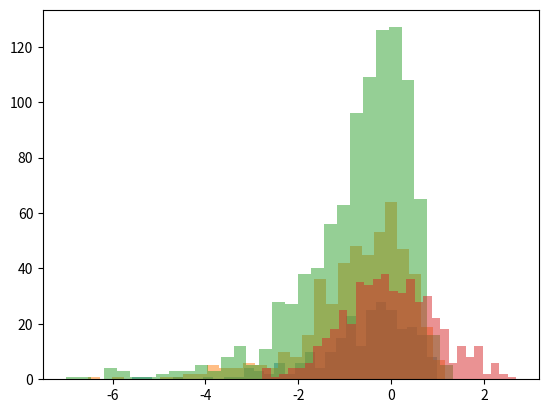

Python code for this plot:
import numpy as np
from scipy import linalg 
import matplotlib.pyplot as plt
np.random.seed(0)
n_sample=500
mu,sig2=0.0,1.0
nor=np.random.normal(mu,sig2,n_sample)
nor2=np.random.normal(mu,sig2,n_sample*2)
nor4=np.random.normal(mu,sig2,n_sample*4)
nor8=np.random.normal(mu,sig2,n_sample*8)
nor16=np.random.normal(mu,sig2,n_sample*16)
"""
plt.hist(nor,bins=30,alpha=0.5)
plt.hist(nor2,bins=30,alpha=0.5)
plt.hist(nor4,bins=30,alpha=0.5)
plt.hist(nor8,bins=30,alpha=0.5)
plt.hist(nor16,bins=30,alpha=0.5)
"""
#fig1=plt.figure()
#ax1.plot()
#ax1=fig1.add_subplot(111)
plt.hist(np.log(nor),bins=30,alpha=0.5)
plt.hist(np.log(nor2),bins=30,alpha=0.5)
plt.hist(np.log(nor4),bins=30,alpha=0.5)
#plt.hist(nor8,bins=30,alpha=0.5)
#plt.hist(nor16,bins=30,alpha=0.5)
#fig2=plt.figure()
#ax2=fig2.add_subplot(111)
plt.hist(nor,bins=30,alpha=0.5)
plt.show()
